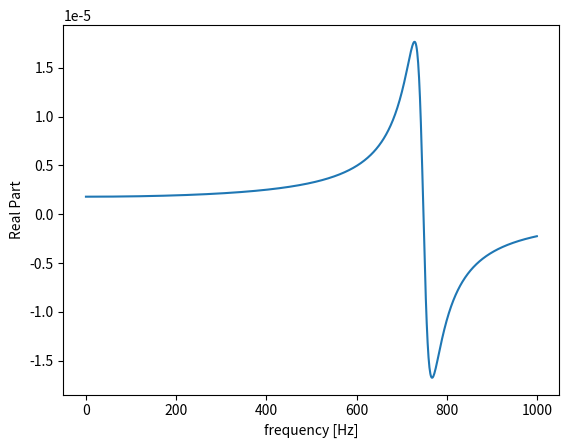
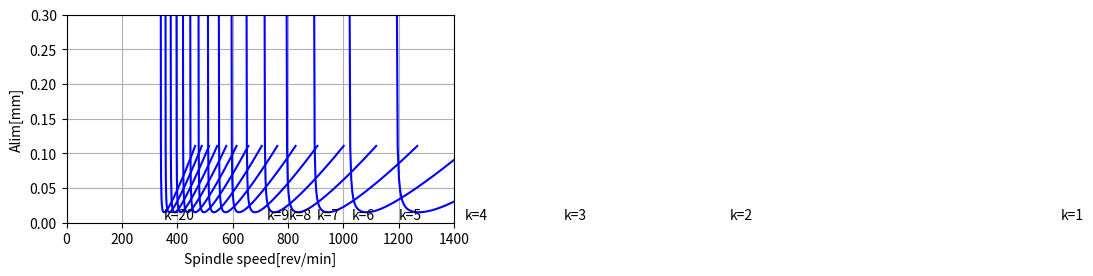

These charts were generated, in order, by the following Python code:
import math
import matplotlib.pyplot as plt

def main():

    N = 1000
    damp = 2000
    k = 20000000
    m = 50
    kf = 2000000000
    fn = 119
    zeta = 0.026
    wn = fn*2*math.pi 

    G = []


    for i in range(N):
        G.append(real_part(wn, i, zeta))
    
    wc = range(N)

    plt.plot(wc, G)
    plt.ylabel("Real Part")
    plt.xlabel("frequency [Hz]")
    plt.show()

    i = int(wn)+1 
    a_vec = []
    n_vec = []


    fig, ax = plt.subplots(figsize=(5, 2.7), layout='constrained')

    ax = create_curves(kf, wn, i, zeta, i, N, 20, ax)
    ax.grid(True)
    ax.set_xlabel('Spindle speed[rev/min]')
    ax.set_ylabel('Alim[mm]')
    plt.show()

    


    return

def calc_text_loc(n_vec):

    return n_vec[0]+10



def create_curves(kf, wn, wc, zeta, i, N, k, ax):

    j = 1
    buffer = 0

    while j <= k:

        print("k: {}".format(j))
        lab = "k={}".format(j)
        a_vec, n_vec = create_vecs(kf, wn, wc, zeta, i, N, j)
        ax.plot(n_vec, a_vec, color="blue")
        if j < k and buffer != 0:
            if buffer[0] - n_vec[0] > 70:

                ax.text(calc_text_loc(n_vec), min(a_vec)-0.01, lab)

        else:

            ax.text(calc_text_loc(n_vec), min(a_vec)-0.01, lab)

        buffer = n_vec

        j = j + 1

    ax.axis([0, 1400, 0, 0.3])
        
    return ax



def create_vecs(kf, wn, wc, zeta, i, N, k):

    a_vec = []
    n_vec = []

    while i < N:

        wc = i
        h = imaginary_part(wn, wc, zeta)
        g = real_part(wn, wc, zeta)
        e = 2*phi(h,g) + 3*math.pi
        a = alim(kf, g)
        n = spindle_speed(k, e, i/(2*math.pi))
        a_vec.append(a*1000)
        n_vec.append(n)

        i = i + 1

    return a_vec, n_vec





def spindle_speed(k, e, fc):

    T = ((2*k*math.pi) + e)/(2*math.pi*fc)
    n = 60/T

    return n


def real_part(wn, w, zeta):

    up = (wn*wn) - (w*w)
    down = math.pow((wn*wn)-(w*w), 2) + ((math.pow(2*zeta*wn, 2))*math.pow(w, 2))

    return up/down

def imaginary_part(wn, w, zeta):

    up = -2*zeta*wn*w 
    down = math.pow((wn*wn)-(w*w), 2) + ((math.pow(2*zeta*wn, 2))*math.pow(w, 2))

    return up/down



def phi(h, g):

    if g > 0 and h < 0:
        return -math.atan(h/g)
    if g<0 and h < 0:
        return -math.pi + math.atan(h/g)
    if g < 0 and h > 0:
        return -math.pi - math.atan(h/g)
    if g > 0 and h < 0:
        return -2*math.pi + math.atan(h/g)


    return





def alim(kf, g):

    return -1/(2*kf*g)



if __name__ == "__main__":
    main()
